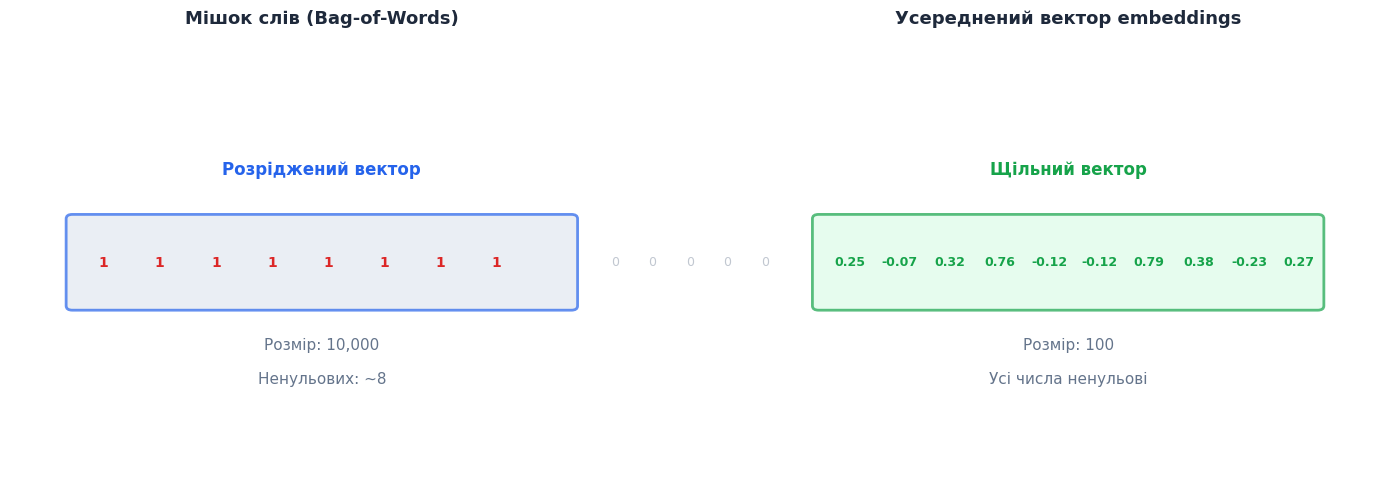

Write Python code to recreate this figure.
"""
Порівняння мішка слів і усередненого вектора embeddings.
Показує різницю між розрідженим і щільним представленням.
"""
import matplotlib.pyplot as plt
import matplotlib.patches as patches
import numpy as np
from pathlib import Path

output_dir = Path("public/images/ai-python/natural-language-processing/embeddings-for-classification")
output_dir.mkdir(parents=True, exist_ok=True)

fig, (ax1, ax2) = plt.subplots(1, 2, figsize=(14, 5), dpi=200)

# Мішок слів (розріджений)
ax1.set_title("Мішок слів (Bag-of-Words)", fontsize=13, fontweight="bold",
              color="#1E293B", family="DejaVu Sans", pad=15)
ax1.set_xlim(0, 10)
ax1.set_ylim(0, 10)
ax1.axis("off")

# Вектор
vocab_size = 10000
nonzero_words = 8
rect1 = patches.FancyBboxPatch((1, 4), 8, 2, boxstyle="round,pad=0.1",
                               linewidth=2, edgecolor="#2563EB",
                               facecolor="#E2E8F0", alpha=0.7)
ax1.add_patch(rect1)

# Кілька ненульових позицій
for i in range(nonzero_words):
    x = 1.5 + i * 0.9
    ax1.text(x, 5, "1", ha="center", va="center", fontsize=10,
             fontweight="bold", color="#DC2626", family="DejaVu Sans")

# Нулі
for i in range(5):
    x = 2.5 + nonzero_words * 0.9 + i * 0.6
    ax1.text(x, 5, "0", ha="center", va="center", fontsize=9,
             color="#64748B", alpha=0.4, family="DejaVu Sans")

ax1.text(5, 3, f"Розмір: {vocab_size:,}", ha="center", fontsize=11,
         color="#64748B", family="DejaVu Sans")
ax1.text(5, 2.2, f"Ненульових: ~{nonzero_words}", ha="center", fontsize=11,
         color="#64748B", family="DejaVu Sans")
ax1.text(5, 7, "Розріджений вектор", ha="center", fontsize=12,
         fontweight="bold", color="#2563EB", family="DejaVu Sans")

# Усереднений вектор (щільний)
ax2.set_title("Усереднений вектор embeddings", fontsize=13, fontweight="bold",
              color="#1E293B", family="DejaVu Sans", pad=15)
ax2.set_xlim(0, 10)
ax2.set_ylim(0, 10)
ax2.axis("off")

# Вектор
embed_size = 100
rect2 = patches.FancyBboxPatch((1, 4), 8, 2, boxstyle="round,pad=0.1",
                               linewidth=2, edgecolor="#16A34A",
                               facecolor="#DCFCE7", alpha=0.7)
ax2.add_patch(rect2)

# Усі ненульові
np.random.seed(42)
values = np.random.randn(10) * 0.5
for i in range(10):
    x = 1.5 + i * 0.8
    val = values[i]
    ax2.text(x, 5, f"{val:.2f}", ha="center", va="center", fontsize=9,
             fontweight="bold", color="#16A34A", family="DejaVu Sans")

ax2.text(5, 3, f"Розмір: {embed_size}", ha="center", fontsize=11,
         color="#64748B", family="DejaVu Sans")
ax2.text(5, 2.2, "Усі числа ненульові", ha="center", fontsize=11,
         color="#64748B", family="DejaVu Sans")
ax2.text(5, 7, "Щільний вектор", ha="center", fontsize=12,
         fontweight="bold", color="#16A34A", family="DejaVu Sans")

plt.tight_layout()
plt.savefig(output_dir / "01-bow-vs-embedding.png", dpi=200, bbox_inches="tight", facecolor="white")
print(f"✓ Збережено: {output_dir / '01-bow-vs-embedding.png'}")
